Dataset: datasets (GitHub, aamnarifa/Wheat-Diseases-Detection). Classes: black point, fusarium foot rot, healthy leaf, leaf blight, wheat blast.

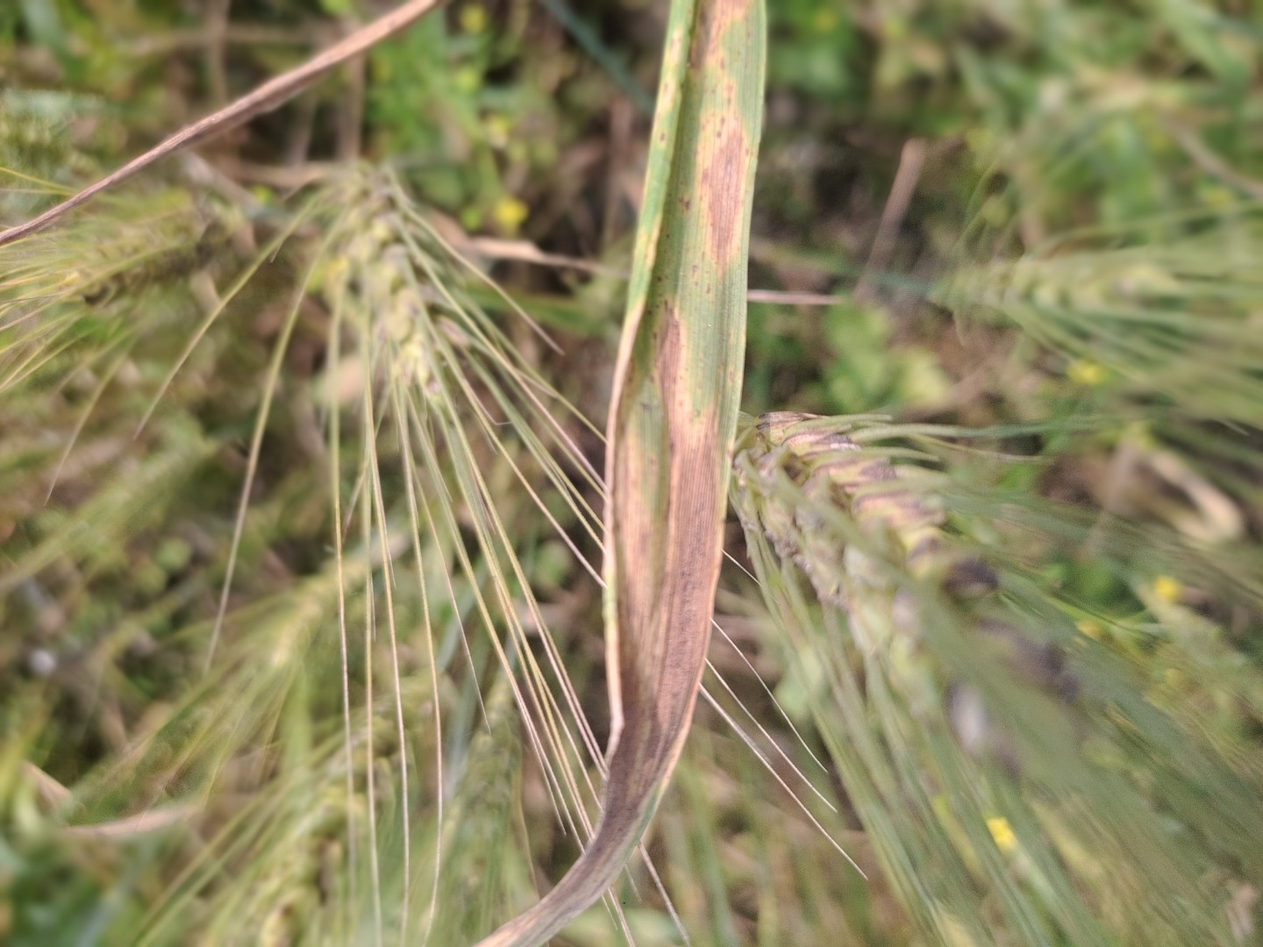
Label: leaf blight

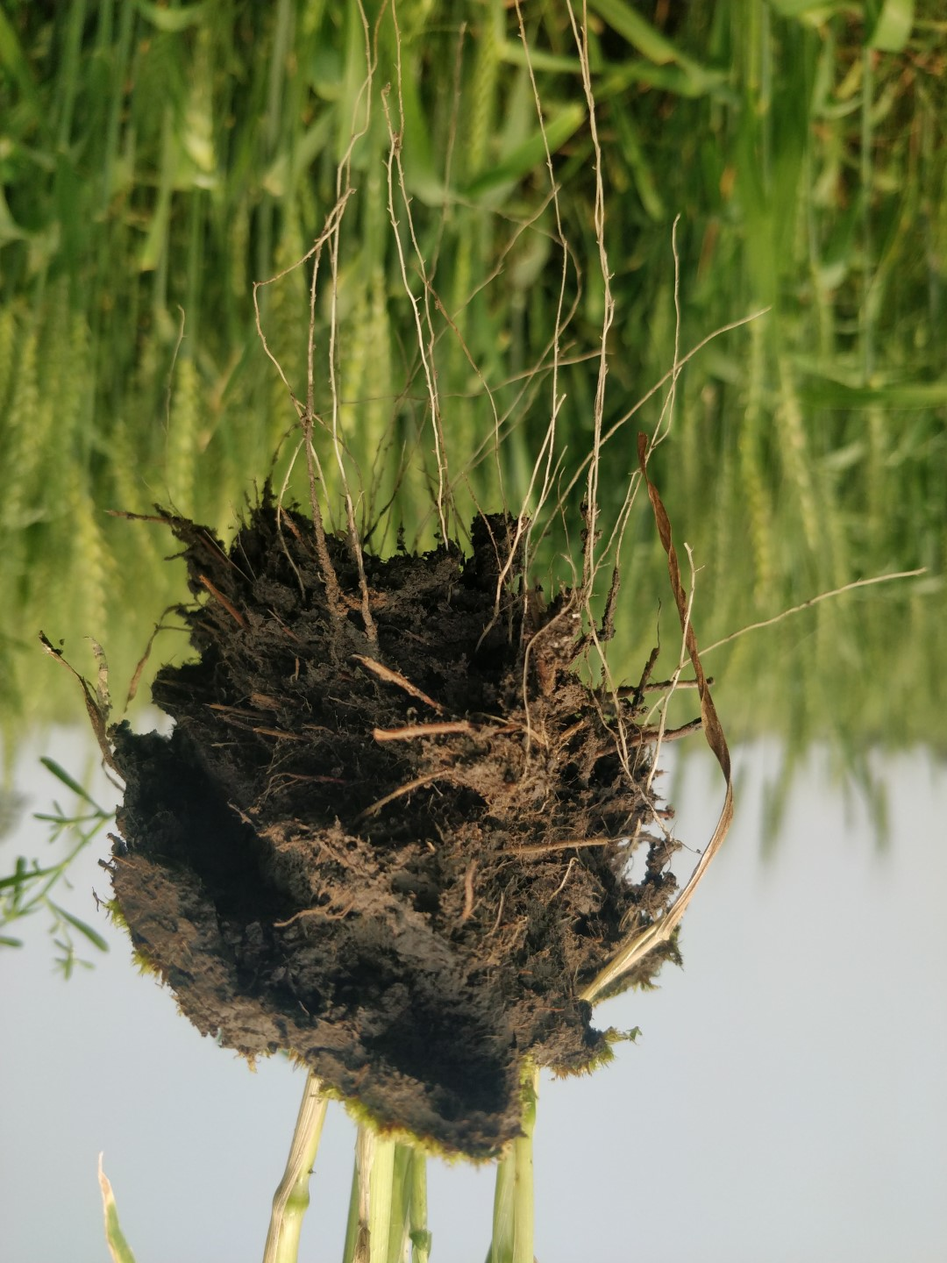
Label: healthy leaf

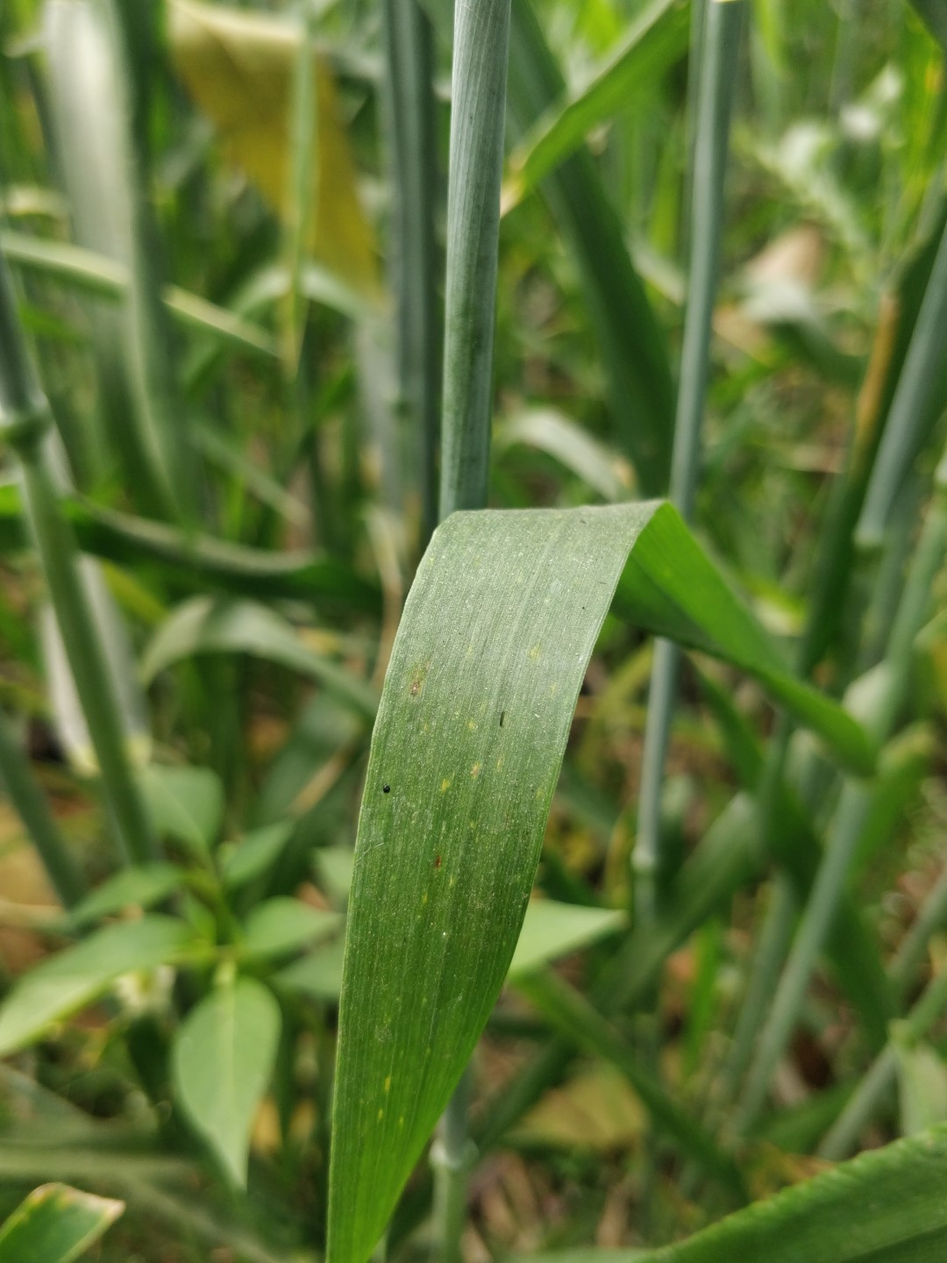
Label: healthy leaf

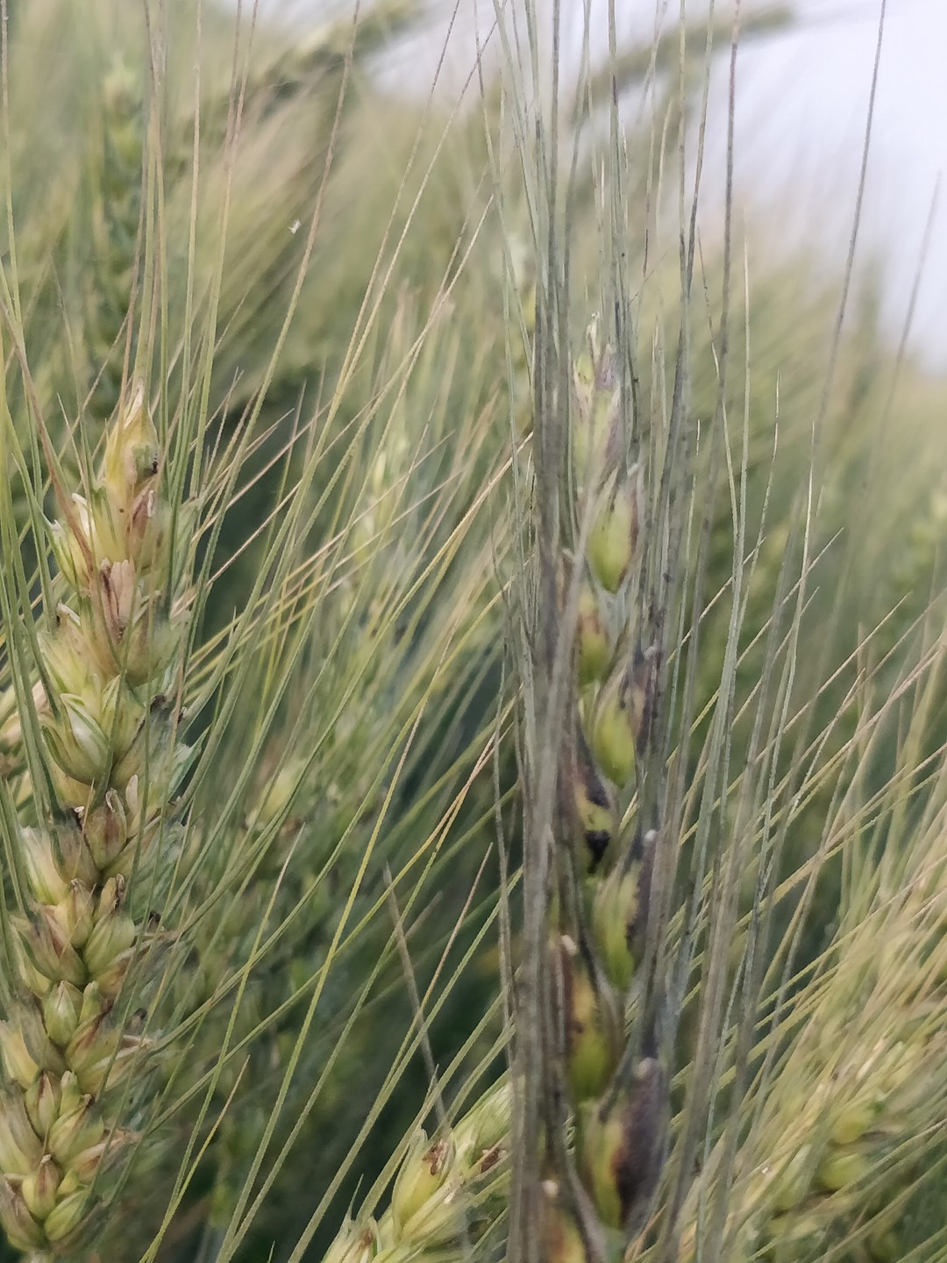
Label: black point

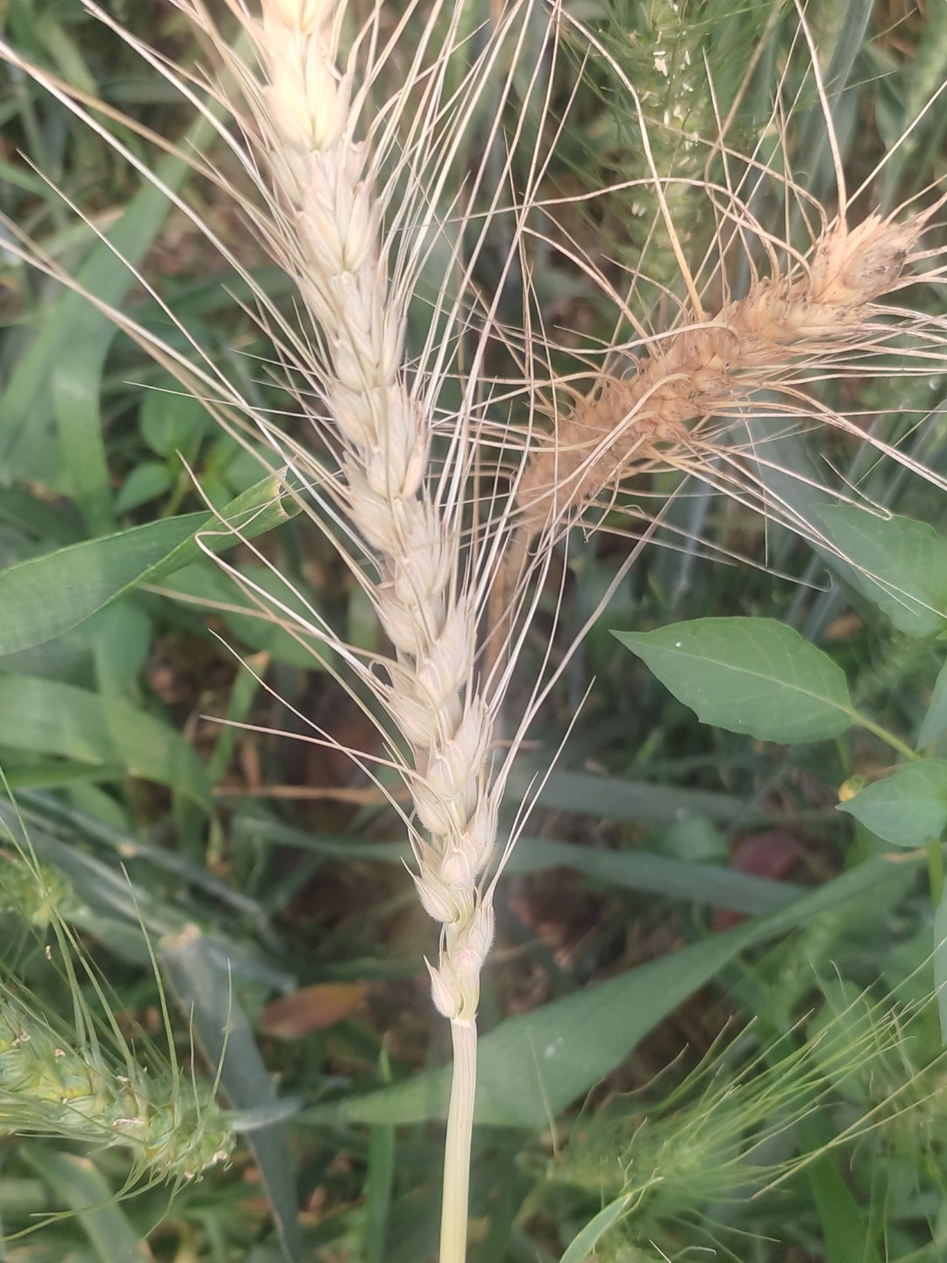
Label: wheat blast

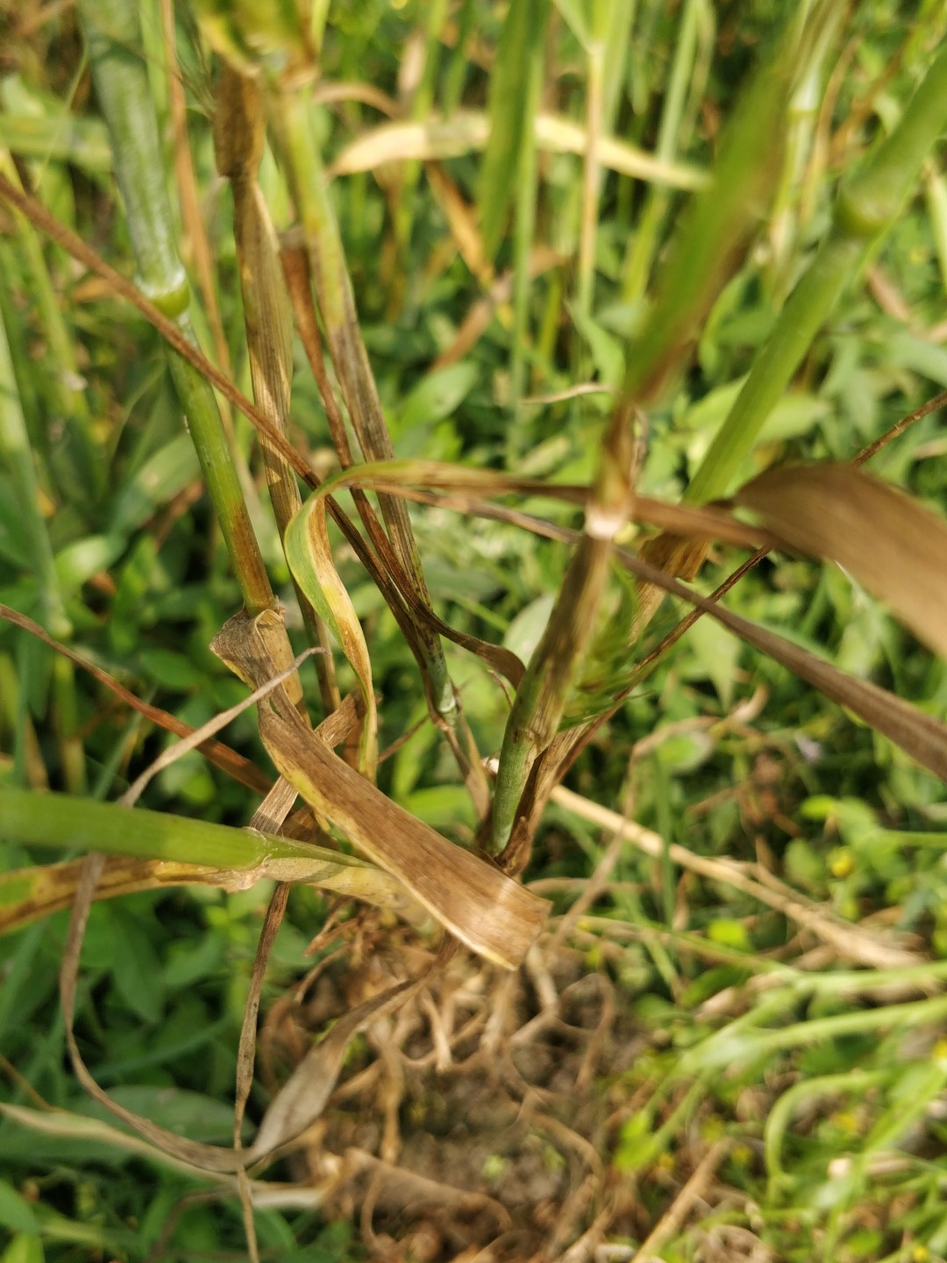
Label: fusarium foot rot
